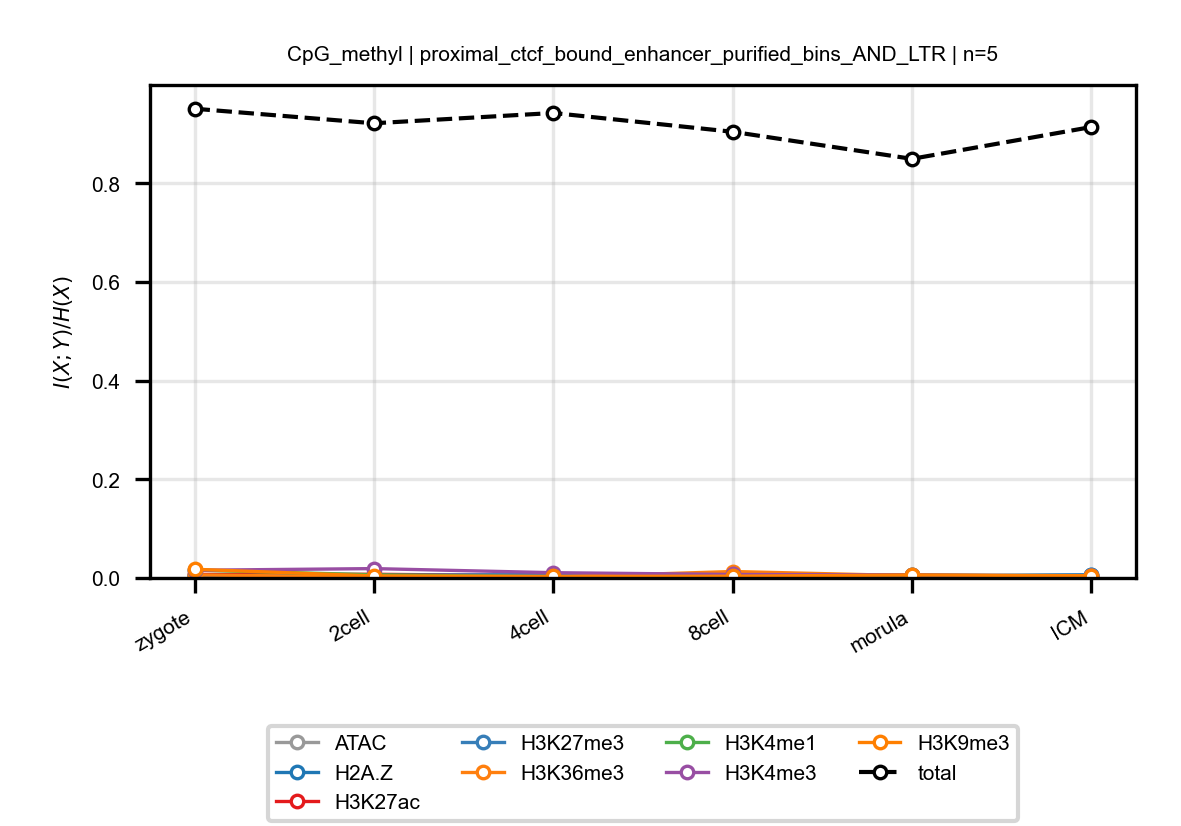

The table this chart was drawn from, first rows:
anchor, target, n_bins, stage, block, normalized_mi
CpG_methyl, ATAC, 5, zygote, proximal_ctcf_bound_enhancer_purified_bi…, 0.002826
CpG_methyl, ATAC, 5, 2cell, proximal_ctcf_bound_enhancer_purified_bi…, 0.004186
CpG_methyl, ATAC, 5, 4cell, proximal_ctcf_bound_enhancer_purified_bi…, 0.003154
CpG_methyl, ATAC, 5, 8cell, proximal_ctcf_bound_enhancer_purified_bi…, 0.004667
CpG_methyl, ATAC, 5, morula, proximal_ctcf_bound_enhancer_purified_bi…, 0.005808
CpG_methyl, ATAC, 5, ICM, proximal_ctcf_bound_enhancer_purified_bi…, 0.003879
CpG_methyl, H2A.Z, 5, zygote, proximal_ctcf_bound_enhancer_purified_bi…, 0.005394
CpG_methyl, H2A.Z, 5, 2cell, proximal_ctcf_bound_enhancer_purified_bi…, 0.005419
CpG_methyl, H2A.Z, 5, 4cell, proximal_ctcf_bound_enhancer_purified_bi…, 0.005334
CpG_methyl, H2A.Z, 5, 8cell, proximal_ctcf_bound_enhancer_purified_bi…, 0.007277
CpG_methyl, H2A.Z, 5, morula, proximal_ctcf_bound_enhancer_purified_bi…, 0.003605
CpG_methyl, H2A.Z, 5, ICM, proximal_ctcf_bound_enhancer_purified_bi…, 0.00602
CpG_methyl, H3K27ac, 5, zygote, proximal_ctcf_bound_enhancer_purified_bi…, 0.00723
CpG_methyl, H3K27ac, 5, 2cell, proximal_ctcf_bound_enhancer_purified_bi…, 0.007503
CpG_methyl, H3K27ac, 5, 4cell, proximal_ctcf_bound_enhancer_purified_bi…, 0.004309
CpG_methyl, H3K27ac, 5, 8cell, proximal_ctcf_bound_enhancer_purified_bi…, 0.004461
CpG_methyl, H3K27ac, 5, morula, proximal_ctcf_bound_enhancer_purified_bi…, 0.003976
CpG_methyl, H3K27ac, 5, ICM, proximal_ctcf_bound_enhancer_purified_bi…, 0.002167
CpG_methyl, H3K27me3, 5, zygote, proximal_ctcf_bound_enhancer_purified_bi…, 0.004875
CpG_methyl, H3K27me3, 5, 2cell, proximal_ctcf_bound_enhancer_purified_bi…, 0.005178
CpG_methyl, H3K27me3, 5, 4cell, proximal_ctcf_bound_enhancer_purified_bi…, 0.006986
CpG_methyl, H3K27me3, 5, 8cell, proximal_ctcf_bound_enhancer_purified_bi…, 0.004457
CpG_methyl, H3K27me3, 5, morula, proximal_ctcf_bound_enhancer_purified_bi…, 0.00416
CpG_methyl, H3K27me3, 5, ICM, proximal_ctcf_bound_enhancer_purified_bi…, 0.00645
CpG_methyl, H3K36me3, 5, zygote, proximal_ctcf_bound_enhancer_purified_bi…, 0.006233
CpG_methyl, H3K36me3, 5, 2cell, proximal_ctcf_bound_enhancer_purified_bi…, 0.001929
CpG_methyl, H3K36me3, 5, 4cell, proximal_ctcf_bound_enhancer_purified_bi…, 0.001716
CpG_methyl, H3K36me3, 5, 8cell, proximal_ctcf_bound_enhancer_purified_bi…, 0.0131
CpG_methyl, H3K36me3, 5, morula, proximal_ctcf_bound_enhancer_purified_bi…, 0.004583
CpG_methyl, H3K36me3, 5, ICM, proximal_ctcf_bound_enhancer_purified_bi…, 0.004058
CpG_methyl, H3K4me1, 5, zygote, proximal_ctcf_bound_enhancer_purified_bi…, 0.01606
CpG_methyl, H3K4me1, 5, 2cell, proximal_ctcf_bound_enhancer_purified_bi…, 0.006368
CpG_methyl, H3K4me1, 5, 4cell, proximal_ctcf_bound_enhancer_purified_bi…, 0.002228
CpG_methyl, H3K4me1, 5, 8cell, proximal_ctcf_bound_enhancer_purified_bi…, 0.003419
CpG_methyl, H3K4me1, 5, morula, proximal_ctcf_bound_enhancer_purified_bi…, 0.006171
CpG_methyl, H3K4me1, 5, ICM, proximal_ctcf_bound_enhancer_purified_bi…, 0.002919
CpG_methyl, H3K4me3, 5, zygote, proximal_ctcf_bound_enhancer_purified_bi…, 0.01563
CpG_methyl, H3K4me3, 5, 2cell, proximal_ctcf_bound_enhancer_purified_bi…, 0.019
CpG_methyl, H3K4me3, 5, 4cell, proximal_ctcf_bound_enhancer_purified_bi…, 0.0107
CpG_methyl, H3K4me3, 5, 8cell, proximal_ctcf_bound_enhancer_purified_bi…, 0.00709
CpG_methyl, H3K4me3, 5, morula, proximal_ctcf_bound_enhancer_purified_bi…, 0.006365
CpG_methyl, H3K4me3, 5, ICM, proximal_ctcf_bound_enhancer_purified_bi…, 0.003409
CpG_methyl, H3K9me3, 5, zygote, proximal_ctcf_bound_enhancer_purified_bi…, 0.01765
CpG_methyl, H3K9me3, 5, 2cell, proximal_ctcf_bound_enhancer_purified_bi…, 0.004162
CpG_methyl, H3K9me3, 5, 4cell, proximal_ctcf_bound_enhancer_purified_bi…, 0.003183
CpG_methyl, H3K9me3, 5, 8cell, proximal_ctcf_bound_enhancer_purified_bi…, 0.003542
CpG_methyl, H3K9me3, 5, morula, proximal_ctcf_bound_enhancer_purified_bi…, 0.006095
CpG_methyl, H3K9me3, 5, ICM, proximal_ctcf_bound_enhancer_purified_bi…, 0.00445
CpG_methyl, total, 5, zygote, proximal_ctcf_bound_enhancer_purified_bi…, 0.9514
CpG_methyl, total, 5, 2cell, proximal_ctcf_bound_enhancer_purified_bi…, 0.9219
CpG_methyl, total, 5, 4cell, proximal_ctcf_bound_enhancer_purified_bi…, 0.9428
CpG_methyl, total, 5, 8cell, proximal_ctcf_bound_enhancer_purified_bi…, 0.9047
CpG_methyl, total, 5, morula, proximal_ctcf_bound_enhancer_purified_bi…, 0.8498
CpG_methyl, total, 5, ICM, proximal_ctcf_bound_enhancer_purified_bi…, 0.9143
